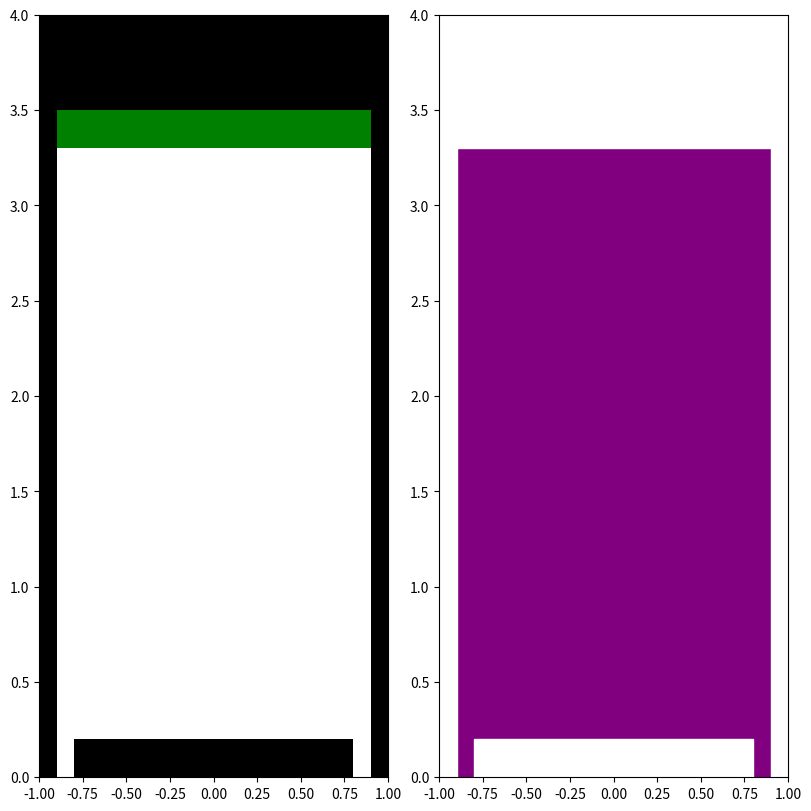

Reproduce this figure in Python.
"""
Geometry module.

Geometry module defines the basic shapes, such as 
1D: Interval 
2D: Rectangle, Triangle, etc.

Geometry module defines the construction of the geometry.
"""

import matplotlib.pyplot as plt
import matplotlib.patches as patch
import numpy as np

class Shape():
    """Init the Shape."""
    
    def __init__(self, label):
        """
        Init the Shape.
        
        label: str, var, label of shape.
        """
        self.label = label

    def __str__(self):
        """Print Shape info."""
        return f'label = {self.label}'

class Domain(Shape):
    """Define the Domain."""
    
    def __init__(self, bl=(0.0, 0.0), domain=(1.0, 1.0)):
        """
        Init the Domain.
        
        bl: unit in m, (2, ) tuple
        domain: unit in m, (2, ) tuple, width and height
        label: Domain label is fixed to 'Plasma'
        """
        self.bl = np.asarray(bl)
        self.domain = np.asarray(domain)
        super().__init__(label='Plasma')

    def __str__(self):
        """Print Domain info."""
        res = 'Domain:'
        res += f'\nname = {self.name}'
        res += f'\nlabel = {self.label}'
        res += f'\nbottom left = {self.bl} m'
        res += f'\ndomain = {self.domain} m'
        return res

class Rectangle(Shape):
    """Rectangle is a 2D basic shape."""
    
    def __init__(self, label, bottom_left, up_right):
        """
        Init the Rectangle.
        
        bottom_left: unit in m, (2, ) tuple
        up_right: unit in m, (2, ) tuple
        """
        super().__init__(label)
        self.bl = np.asarray(bottom_left)
        self.ur = np.asarray(up_right)
        self.width = self.ur[0] - self.bl[0]
        self.height = self.ur[1] - self.bl[1]
        self.type = 'Rectangle'

    def __str__(self):
        """Print Rectangle info."""
        res = 'Rectangle:'
        res += f'\nbottom left = {self.bl} m'
        res += f'\nup right = {self.ur} m'
        return res

    def __contains__(self, posn):
        """
        Determind if a position is inside the Interval.
        
        posn: unit in m, (2, ) array, position as input
        boundaries are not consindered as "Inside"
        """
        return all(self.bl <= posn) and all(posn <= self.ur)


class Geom2d():
    """Constuct the geometry."""
    
    def __init__(self, name='Geometry', is_cyl=False):
        """
        Init the geometry.
        
        dim = 2, this class only supports 2D geometry
        is_cyl: bool, wether the geometry is cylidrical symmetric or not
        """
        self.name = name
        self.dim = 2
        self.is_cyl = is_cyl
        self.num_mat = 0
        self.label = None
        self.sequence = list()

    def __str__(self):
        """Print Geometry info."""
        res = f'Geometry dimension {self.dim}D'
        if self.is_cyl:
            res += ' cylindrical'
        res += '\nGeometry sequence:'
        for shape in self.sequence:
            res += '\n' + str(shape)
        return res

    def add_domain(self, domain):
        """
        Add domain to the geometry.
        
        domain: class
        bl: unit in m, (2, ) tuple
        domain: unit in m, (2, ) tuple, width and height
        """
        self.bl = domain.bl
        self.domain = domain.domain
        self.label ={'Plasma':0}
        self.num_mat = 1

    def add_shape(self, shape):
        """
        Add shape to the geometry.
        
        shape: class
        2D - shape is an instance of Rectangle()
        """
        if self.num_mat:
            self.sequence.append(shape)
            if shape.label in self.label:
                pass
            else:
                self.num_mat += 1
                self.label[shape.label] = self.num_mat - 1
        else:
            res = 'Domian is not added yet.'
            res += '\nRun self.add_domain() before self.add_shape()'
            return res

    def get_label(self, posn):
        """
        Return the label of a position.
        
        posn: unit in m, var or (2, ) array, position as input
        label: str, var, label of the shape
        """
        # what if return None
        label = None
        for shape in self.sequence:
            if posn in shape:
                label = shape.label
        return label, self.label[label]

    def label_check(self, posn, label):
        """
        Check if labelf of posn == label of input.
        
        posn: unit in m, var or (2, ) array, position as input
        label: str, var, label as input
        """
        # cannot determined if the posn is in domain
        res = False
        posn_label = self.get_label(posn)
        return res or (posn_label == label)
    
    def plot(self, figsize=(8, 8), dpi=300, fname='Geometry'):
        """
        Plot the geometry.
        
        figsize: unit in inch, (2, ) tuple, determine the fig/canvas size
        dpi: dimless, int, Dots Per Inch
        """
        color_dict = {0:'white', 1:'black', 2:'green', 3:'yellow', 
                      4:'purple'}
        fig, axes = plt.subplots(1, 2, figsize=figsize, dpi=dpi,
                         constrained_layout=True)
        ax = axes[0]
        
        for shape in self.sequence:
            if shape.type == 'Rectangle':
                
                temp_col = color_dict[self.label[shape.label]]
                ax.add_patch(
                    patch.Rectangle(shape.bl, shape.width, shape.height,
                                    facecolor=temp_col))
        ax = axes[1]
        ax.add_patch(
            patch.Rectangle(self.bl, self.domain[0], self.domain[1], 
                            facecolor='purple'))
        for shape in self.sequence:
            if shape.type == 'Rectangle':
                ax.add_patch(
                    patch.Rectangle(shape.bl, shape.width, shape.height,
                                    facecolor='w', edgecolor='w'))
        for ax in axes:
            ax.set_xlim(self.bl[0], self.bl[0] + self.domain[0])
            ax.set_ylim(self.bl[1], self.bl[1] + self.domain[1])
        fig.savefig(fname, dpi=dpi)
                
if __name__ == '__main__':
    geom2d = Geom2d(name='2D Plasma', is_cyl=False)
    domain = Domain((-1.0, 0.0), (2.0, 4.0))
    geom2d.add_domain(domain)
    top = Rectangle('Metal', (-1.0, 3.5), (1.0, 4.0))
    geom2d.add_shape(top)
    bott = Rectangle('Metal', (-0.8, 0.0), (0.8, 0.2))
    geom2d.add_shape(bott)
    left = Rectangle('Metal', (-1.0, 0.0), (-0.9, 4.0))
    geom2d.add_shape(left)
    right = Rectangle('Metal', (0.9, 0.0), (1.0, 4.0))
    geom2d.add_shape(right)
    quartz = Rectangle('Quartz', (-0.9, 3.3), (0.9, 3.5))
    geom2d.add_shape(quartz)
    geom2d.plot(fname='geom2d.png')
    print(geom2d)
    print(geom2d.get_label(np.array([0., 0.])))
